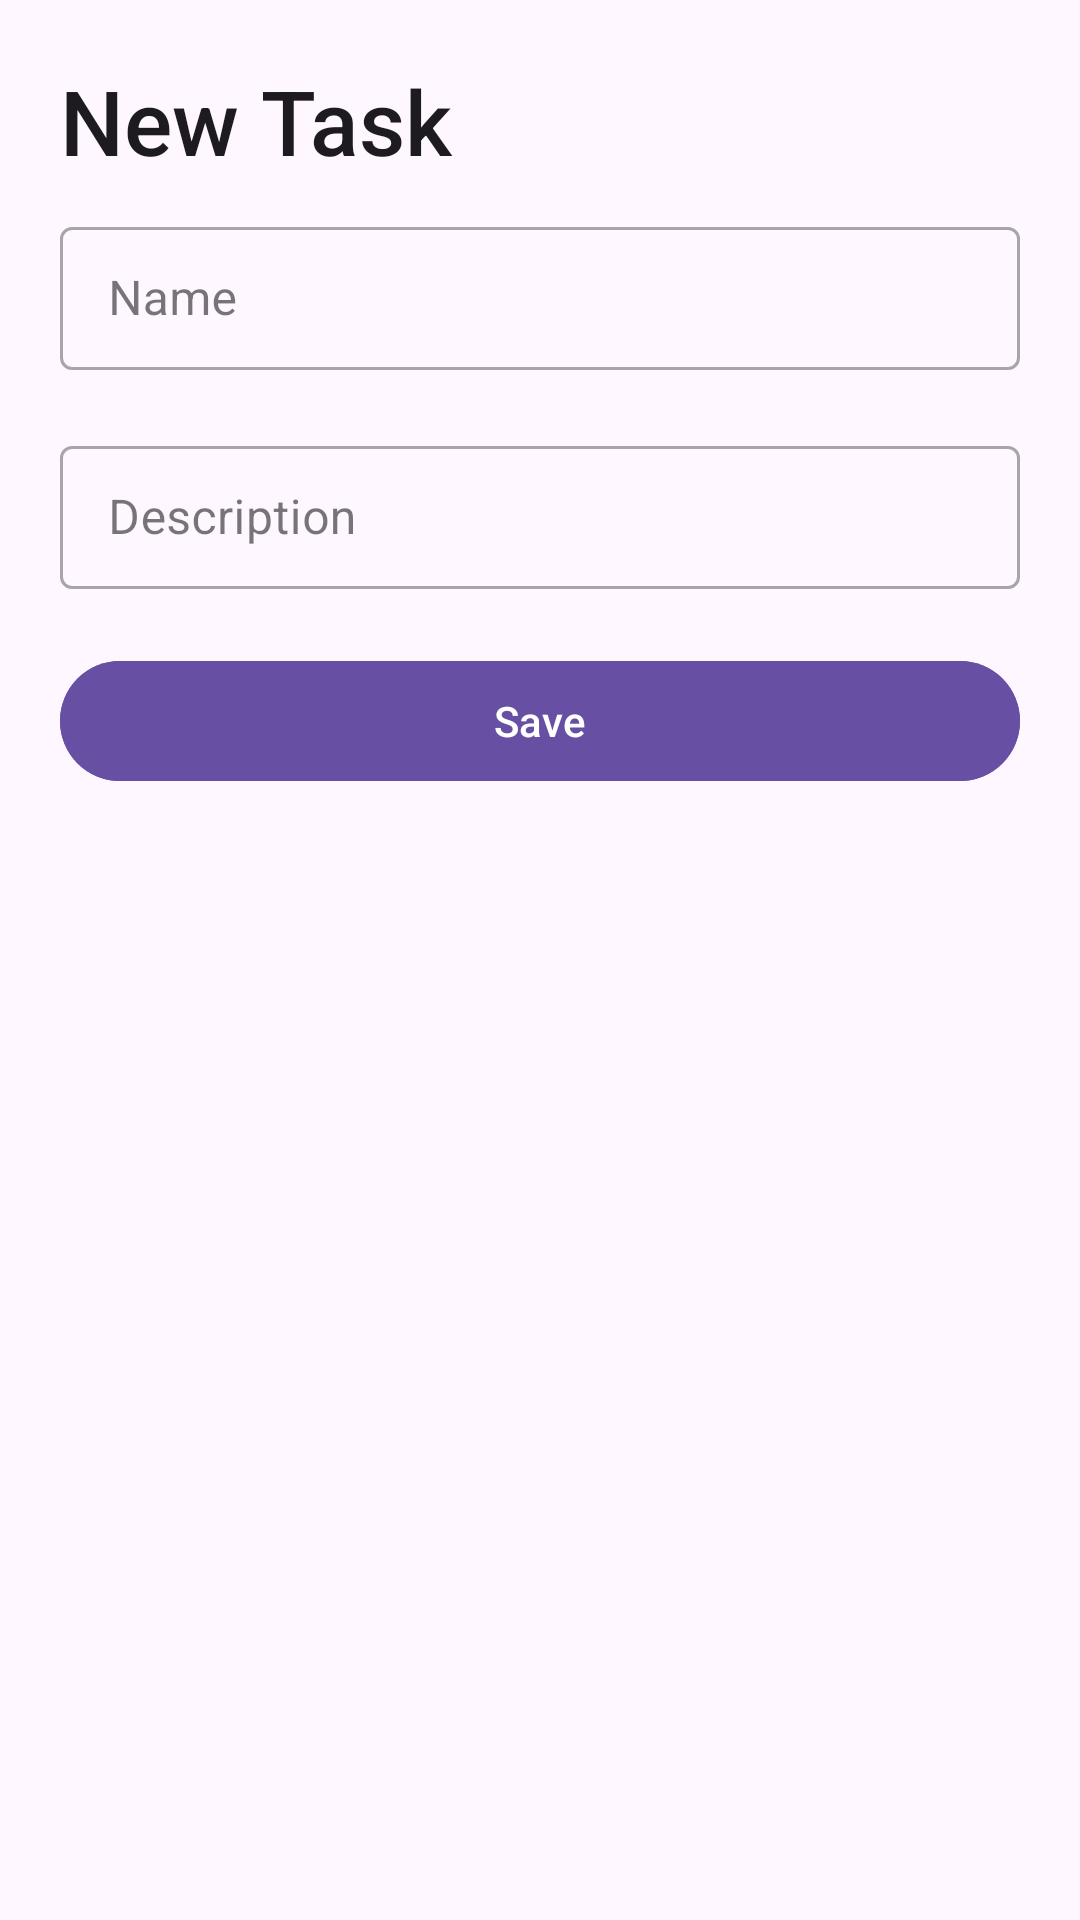

The Android layout XML behind this screen, and the referenced resources:
<!-- AndroidManifest.xml: application theme Theme.ViewModelTodoList -->
<!-- res/layout/fragment_new_task_sheet.xml -->
<?xml version="1.0" encoding="utf-8"?>
<LinearLayout xmlns:android="http://schemas.android.com/apk/res/android"
    xmlns:tools="http://schemas.android.com/tools"
    android:orientation="vertical"
    android:layout_width="match_parent"
    android:layout_height="wrap_content"
    tools:context=".NewTaskSheet">

    <TextView
        android:id="@+id/taskTitle"
        android:layout_width="match_parent"
        android:layout_height="wrap_content"
        android:text="@string/bottom_sheet_task_title_new_task"
        android:textSize="30sp"
        android:layout_marginTop="20dp"
        android:layout_marginStart="20dp"
        style="@style/TextAppearance.AppCompat.Title" />

    <com.google.android.material.textfield.TextInputLayout
        android:layout_width="match_parent"
        android:layout_height="wrap_content"
        android:layout_marginVertical="10dp"
        android:layout_marginHorizontal="20dp"
        style="@style/Widget.MaterialComponents.TextInputLayout.OutlinedBox.Dense">

        <com.google.android.material.textfield.TextInputEditText
            android:id="@+id/taskName"
            android:layout_width="match_parent"
            android:layout_height="match_parent"
            android:hint="@string/bottom_sheet_name_hint" />
    </com.google.android.material.textfield.TextInputLayout>

    <com.google.android.material.textfield.TextInputLayout
        android:layout_width="match_parent"
        android:layout_height="wrap_content"
        android:layout_marginTop="10dp"
        android:layout_marginBottom="20dp"
        android:layout_marginHorizontal="20dp"
        style="@style/Widget.MaterialComponents.TextInputLayout.OutlinedBox.Dense">

        <com.google.android.material.textfield.TextInputEditText
            android:id="@+id/taskDescription"
            android:layout_width="match_parent"
            android:layout_height="match_parent"
            android:hint="@string/bottom_sheet_description_hint" />
    </com.google.android.material.textfield.TextInputLayout>

    <com.google.android.material.button.MaterialButton
        android:id="@+id/saveButton"
        android:layout_width="match_parent"
        android:layout_height="wrap_content"
        android:layout_gravity="center"
        android:layout_marginBottom="30dp"
        android:layout_marginHorizontal="20dp"
        android:backgroundTint="?attr/colorPrimary"
        android:textColor="?colorOnPrimary"
        android:text="@string/bottom_sheet_save_button" />


</LinearLayout>
<!-- resources referenced by this layout -->
<resources>
  <string name="bottom_sheet_description_hint">Description</string>
  <string name="bottom_sheet_name_hint">Name</string>
  <string name="bottom_sheet_save_button">Save</string>
  <string name="bottom_sheet_task_title_new_task">New Task</string>
  <style name="Theme.ViewModelTodoList" parent="Base.Theme.ViewModelTodoList" />
  <style name="Base.Theme.ViewModelTodoList" parent="Theme.Material3.DayNight.NoActionBar">
          
          
      </style>
</resources>
